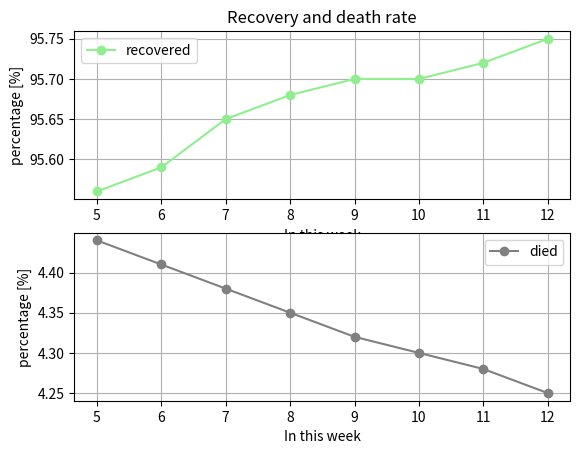
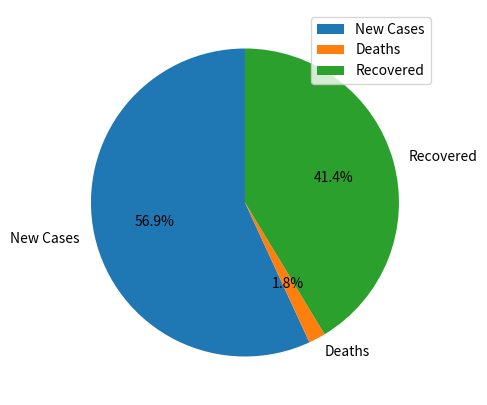

The script that saved these images, in order:
from matplotlib import pyplot as plt
from pandas import DataFrame


# --------------------------- GLOBAL LISTS ---------------------------

date = [5, 6, 7, 8, 9, 10, 11, 12]
recovery_per = [95.56, 95.59, 95.65, 95.68, 95.70, 95.70, 95.72, 95.75]
death_per = [4.44, 4.41, 4.38, 4.35, 4.32, 4.30, 4.28, 4.25]


# --------------------------- FIRST SUBPLOT ---------------------------

plt.subplot(2, 1, 1)

plt.plot(date, recovery_per, color='lightgreen', label="recovered", marker='o')
plt.title("Recovery and death rate")
plt.xlabel("In this week")
plt.ylabel("percentage [%]")

plt.legend()
plt.grid()

# --------------------------- SECOND SUBPLOT ---------------------------

plt.subplot(2, 1, 2)

plt.plot(date, death_per, color='gray', label='died', marker='o')
plt.xlabel("In this week")
plt.ylabel("percentage [%]")

plt.legend()
plt.grid()


# --------------------------- DATA IN PANDAS ---------------------------

Data = {
        'all' : [30490264, 952223, 22168049]
}



df = DataFrame(Data, columns=['all'], index=['New Cases', 'Deaths', 'Recovered'])
df.plot.pie(y='all', figsize=(5, 5), autopct='%1.1f%%', startangle=90)


# --------------------------- VISUALIZING DATA ---------------------------

plt.show()
